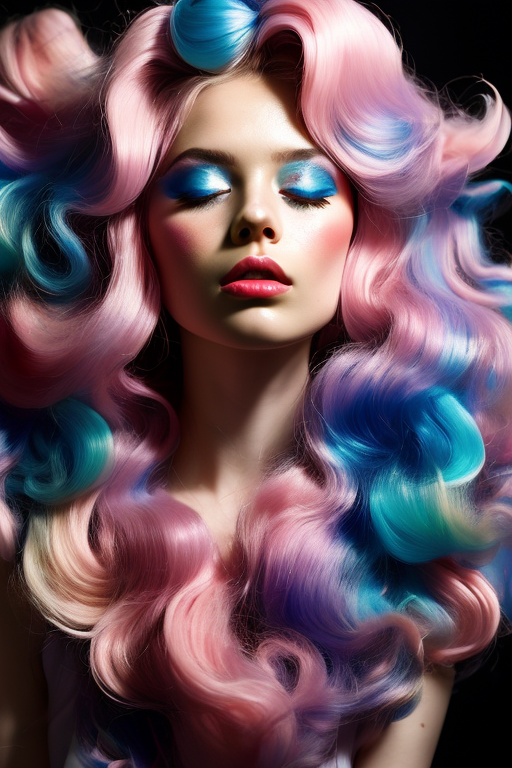
Generation parameters embedded in this image by AUTOMATIC1111 Stable Diffusion web UI or a fork of it (Forge, ...) (PNG 'parameters' text chunk):
mj, a glossy pink and blue liquid, in the style of glitchcore, rococo pastel, light silver and brown, y2k aesthetic, swirling vortexes, iridescence/opalescence, emotive figural distortions
Negative prompt: [deformed | disfigured], poorly drawn, [bad : wrong] anatomy, [extra | missing | floating | disconnected] limb, (mutated hands and fingers), blurry
Steps: 35, Sampler: DPM++ 2M SDE Karras, CFG scale: 7.5, Seed: 2172527896, Size: 512x768, Model: deliberate_v3_116962.safetensors, Clip skip: 3, Version: v1.5.1